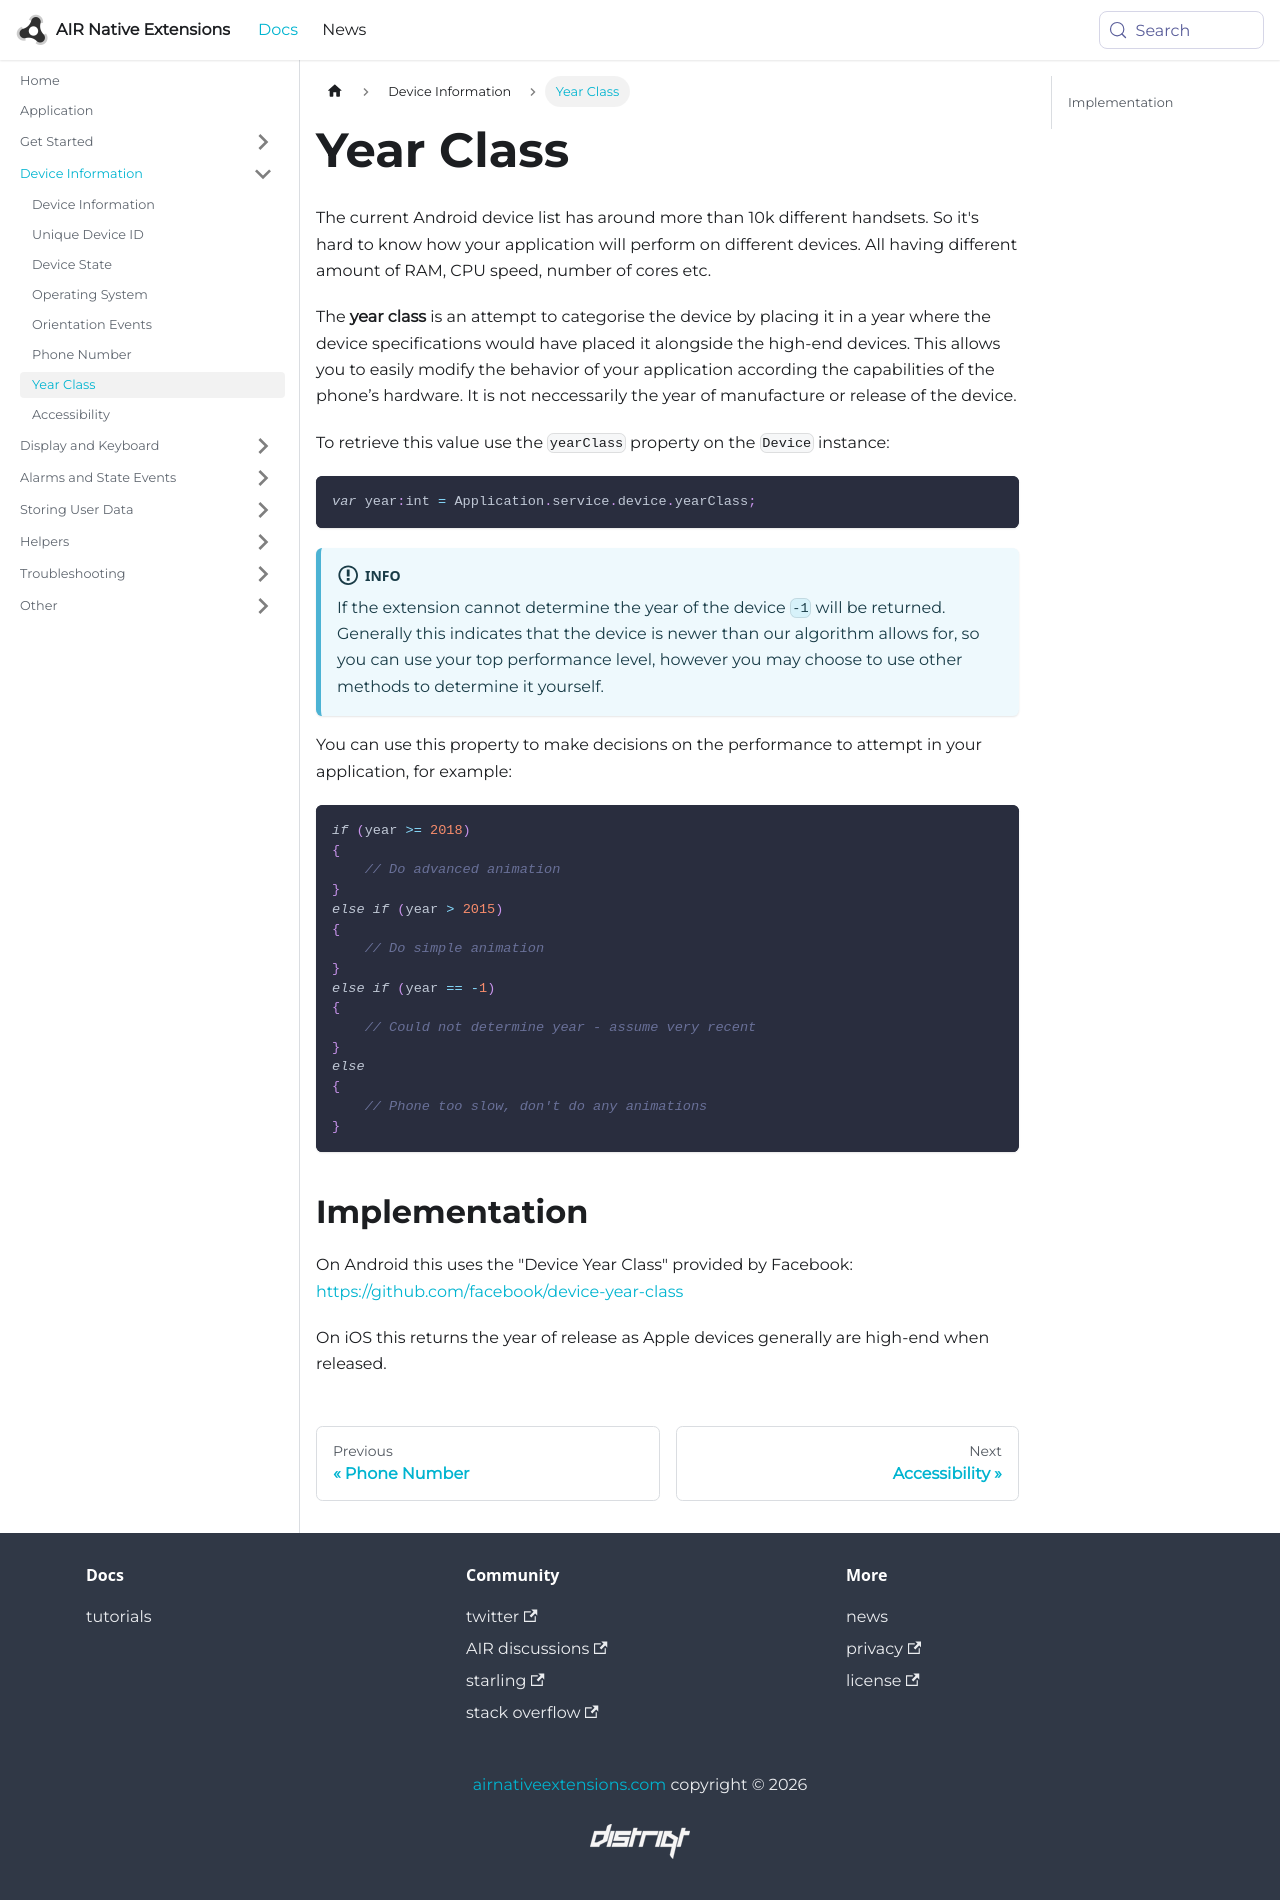

repository: airnativeextensions/nativeextensions-documentation · page: docs/application/device-information/year-class/index.html · generator: docusaurus

---
title: Year Class
sidebar_label: Year Class
---


The current Android device list has around more than 10k different handsets. So it's hard to know how your application will perform on different devices. All having different amount of RAM, CPU speed, number of cores etc.

The **year class** is an attempt to categorise the device by placing it in a year where the device specifications would have placed it alongside the high-end devices. This allows you to easily modify the behavior of your application according the capabilities of the phone’s hardware. It is not neccessarily the year of manufacture or release of the device.

To retrieve this value use the `yearClass` property on the `Device` instance:

```actionscript
var year:int = Application.service.device.yearClass;
```

:::info 
If the extension cannot determine the year of the device `-1` will be returned.
Generally this indicates that the device is newer than our algorithm allows for, so you can use your top performance level, however you may choose to use other methods to determine it yourself.
:::


You can use this property to make decisions on the performance to attempt in your application, for example:

```actionscript
if (year >= 2018) 
{
    // Do advanced animation
}
else if (year > 2015) 
{
    // Do simple animation
}
else if (year == -1)
{
    // Could not determine year - assume very recent
}
else 
{
    // Phone too slow, don't do any animations
}
```



## Implementation 

On Android this uses the "Device Year Class" provided by Facebook: https://github.com/facebook/device-year-class

On iOS this returns the year of release as Apple devices generally are high-end when released. 
